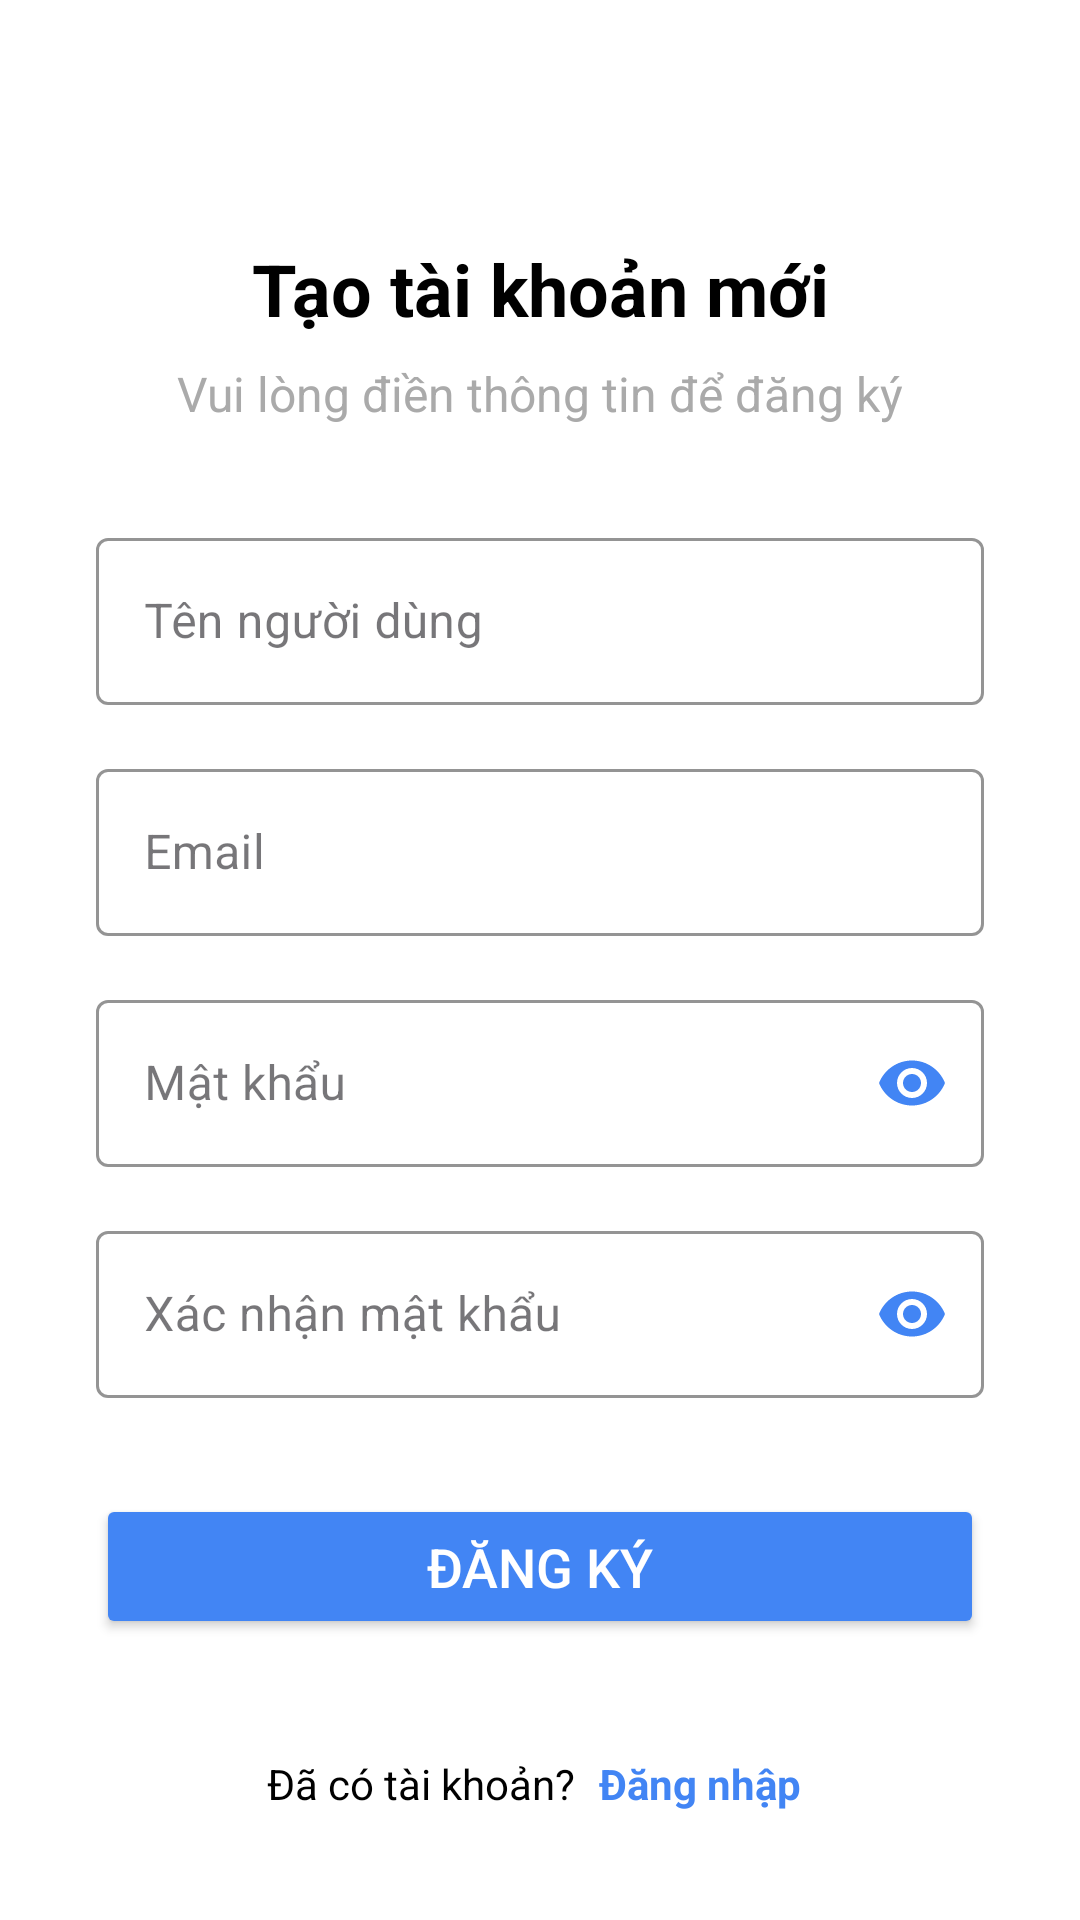

Reconstruct the res/layout file that produces this screen, plus the resources it refers to.
<!-- AndroidManifest.xml: application theme Theme.NguyenHoangAnhThu_TaoMHUngDung -->
<!-- res/layout/activity_register.xml -->
<?xml version="1.0" encoding="utf-8"?>
<androidx.constraintlayout.widget.ConstraintLayout xmlns:android="http://schemas.android.com/apk/res/android"
    xmlns:app="http://schemas.android.com/apk/res-auto"
    xmlns:tools="http://schemas.android.com/tools"
    android:layout_width="match_parent"
    android:layout_height="match_parent"
    android:background="@android:color/white"
    android:id="@+id/main"
    tools:context=".RegisterActivity">

    
    <TextView
        android:id="@+id/register_title"
        android:layout_width="wrap_content"
        android:layout_height="wrap_content"
        android:layout_marginTop="80dp"
        android:text="Tạo tài khoản mới"
        android:textColor="@android:color/black"
        android:textSize="24sp"
        android:textStyle="bold"
        app:layout_constraintEnd_toEndOf="parent"
        app:layout_constraintStart_toStartOf="parent"
        app:layout_constraintTop_toTopOf="parent" />

    
    <TextView
        android:id="@+id/register_instruction"
        android:layout_width="wrap_content"
        android:layout_height="wrap_content"
        android:layout_marginTop="8dp"
        android:text="Vui lòng điền thông tin để đăng ký"
        android:textColor="@android:color/darker_gray"
        android:textSize="16sp"
        app:layout_constraintEnd_toEndOf="parent"
        app:layout_constraintStart_toStartOf="parent"
        app:layout_constraintTop_toBottomOf="@id/register_title" />

    
    <com.google.android.material.textfield.TextInputLayout
        android:id="@+id/username_input_layout"
        style="@style/Widget.MaterialComponents.TextInputLayout.OutlinedBox"
        android:layout_width="0dp"
        android:layout_height="wrap_content"
        android:layout_marginStart="32dp"
        android:layout_marginTop="32dp"
        android:layout_marginEnd="32dp"
        app:boxStrokeColor="@color/blue_500"
        app:hintTextColor="@color/blue_500"
        app:startIconTint="@color/blue_500"
        app:layout_constraintEnd_toEndOf="parent"
        app:layout_constraintStart_toStartOf="parent"
        app:layout_constraintTop_toBottomOf="@id/register_instruction">

        <com.google.android.material.textfield.TextInputEditText
            android:id="@+id/username_edit_text"
            android:layout_width="match_parent"
            android:layout_height="wrap_content"
            android:hint="Tên người dùng"
            android:inputType="textPersonName" />

    </com.google.android.material.textfield.TextInputLayout>

    
    <com.google.android.material.textfield.TextInputLayout
        android:id="@+id/email_input_layout"
        style="@style/Widget.MaterialComponents.TextInputLayout.OutlinedBox"
        android:layout_width="0dp"
        android:layout_height="wrap_content"
        android:layout_marginStart="32dp"
        android:layout_marginTop="16dp"
        android:layout_marginEnd="32dp"
        app:boxStrokeColor="@color/blue_500"
        app:hintTextColor="@color/blue_500"
        app:startIconTint="@color/blue_500"
        app:layout_constraintEnd_toEndOf="parent"
        app:layout_constraintStart_toStartOf="parent"
        app:layout_constraintTop_toBottomOf="@id/username_input_layout">

        <com.google.android.material.textfield.TextInputEditText
            android:id="@+id/email_edit_text"
            android:layout_width="match_parent"
            android:layout_height="wrap_content"
            android:hint="Email"
            android:inputType="textEmailAddress" />

    </com.google.android.material.textfield.TextInputLayout>

    
    <com.google.android.material.textfield.TextInputLayout
        android:id="@+id/password_input_layout"
        style="@style/Widget.MaterialComponents.TextInputLayout.OutlinedBox"
        android:layout_width="0dp"
        android:layout_height="wrap_content"
        android:layout_marginStart="32dp"
        android:layout_marginTop="16dp"
        android:layout_marginEnd="32dp"
        app:boxStrokeColor="@color/blue_500"
        app:hintTextColor="@color/blue_500"
        app:startIconTint="@color/blue_500"
        app:endIconMode="password_toggle"
        app:endIconTint="@color/blue_500"
        app:layout_constraintEnd_toEndOf="parent"
        app:layout_constraintStart_toStartOf="parent"
        app:layout_constraintTop_toBottomOf="@id/email_input_layout">

        <com.google.android.material.textfield.TextInputEditText
            android:id="@+id/password_edit_text"
            android:layout_width="match_parent"
            android:layout_height="wrap_content"
            android:hint="Mật khẩu"
            android:inputType="textPassword" />

    </com.google.android.material.textfield.TextInputLayout>

    
    <com.google.android.material.textfield.TextInputLayout
        android:id="@+id/confirm_password_input_layout"
        style="@style/Widget.MaterialComponents.TextInputLayout.OutlinedBox"
        android:layout_width="0dp"
        android:layout_height="wrap_content"
        android:layout_marginStart="32dp"
        android:layout_marginTop="16dp"
        android:layout_marginEnd="32dp"
        app:boxStrokeColor="@color/blue_500"
        app:hintTextColor="@color/blue_500"
        app:startIconTint="@color/blue_500"
        app:endIconMode="password_toggle"
        app:endIconTint="@color/blue_500"
        app:layout_constraintEnd_toEndOf="parent"
        app:layout_constraintStart_toStartOf="parent"
        app:layout_constraintTop_toBottomOf="@id/password_input_layout">

        <com.google.android.material.textfield.TextInputEditText
            android:id="@+id/confirm_password_edit_text"
            android:layout_width="match_parent"
            android:layout_height="wrap_content"
            android:hint="Xác nhận mật khẩu"
            android:inputType="textPassword" />

    </com.google.android.material.textfield.TextInputLayout>

    
    <Button
        android:id="@+id/register_button"
        android:layout_width="0dp"
        android:layout_height="wrap_content"
        android:layout_marginStart="32dp"
        android:layout_marginTop="32dp"
        android:layout_marginEnd="32dp"
        android:backgroundTint="@color/blue_500"
        android:text="Đăng ký"
        android:textColor="@android:color/white"
        android:textSize="18sp"
        android:paddingVertical="12dp"
        app:cornerRadius="8dp"
        app:layout_constraintEnd_toEndOf="parent"
        app:layout_constraintStart_toStartOf="parent"
        app:layout_constraintTop_toBottomOf="@id/confirm_password_input_layout" />

    
    <LinearLayout
        android:layout_width="wrap_content"
        android:layout_height="wrap_content"
        android:layout_marginBottom="32dp"
        android:orientation="horizontal"
        app:layout_constraintBottom_toBottomOf="parent"
        app:layout_constraintEnd_toEndOf="parent"
        app:layout_constraintStart_toStartOf="parent">

        <TextView
            android:layout_width="wrap_content"
            android:layout_height="wrap_content"
            android:text="Đã có tài khoản?"
            android:textColor="@android:color/black"
            android:textSize="14sp" />

        <TextView
            android:id="@+id/login_text"
            android:layout_width="wrap_content"
            android:layout_height="wrap_content"
            android:layout_marginStart="4dp"
            android:text="Đăng nhập"
            android:textColor="@color/blue_500"
            android:textSize="14sp"
            android:textStyle="bold"
            android:clickable="true"
            android:focusable="true"
            android:padding="4dp" />

    </LinearLayout>
</androidx.constraintlayout.widget.ConstraintLayout>
<!-- resources referenced by this layout -->
<resources>
  <color name="blue_500">#4285F4</color>
  <style name="Theme.NguyenHoangAnhThu_TaoMHUngDung" parent="Base.Theme.NguyenHoangAnhThu_TaoMHUngDung" />
  <style name="Base.Theme.NguyenHoangAnhThu_TaoMHUngDung" parent="Theme.Material3.DayNight.NoActionBar">
          
          
      </style>
</resources>
